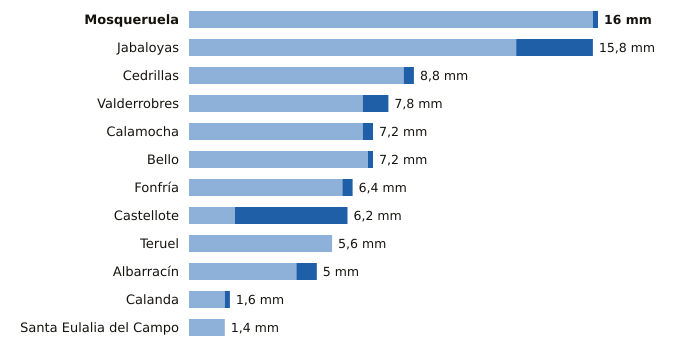

The table this chart was drawn from, first rows:
estacion, provincia, indicativo, mm_6_dias_anteriores, mm_hoy, mm_7_dias, horas_de_hoy
Mosqueruela, Teruel, 8486X, 15.8, 0.2, 16.0, 15
Jabaloyas, Teruel, 8376, 12.8, 3.0, 15.8, 15
Cedrillas, Teruel, 8458X, 8.4, 0.4, 8.8, 15
Valderrobres, Teruel, 9935X, 6.8, 1.0, 7.8, 15
Calamocha, Teruel, 9381I, 6.8, 0.4, 7.2, 15
Bello, Teruel, 9998X, 7.0, 0.2, 7.2, 15
Fonfría, Teruel, 9436X, 6.0, 0.4, 6.4, 15
Castellote, Teruel, 9561X, 1.8, 4.4, 6.2, 15
Teruel, Teruel, 8368U, 5.6, 0.0, 5.6, 15
Albarracín, Teruel, 8354X, 4.2, 0.8, 5.0, 15
Calanda, Teruel, 9569A, 1.4, 0.2, 1.6, 15
Santa Eulalia del Campo, Teruel, 9374X, 1.4, 0.0, 1.4, 15
